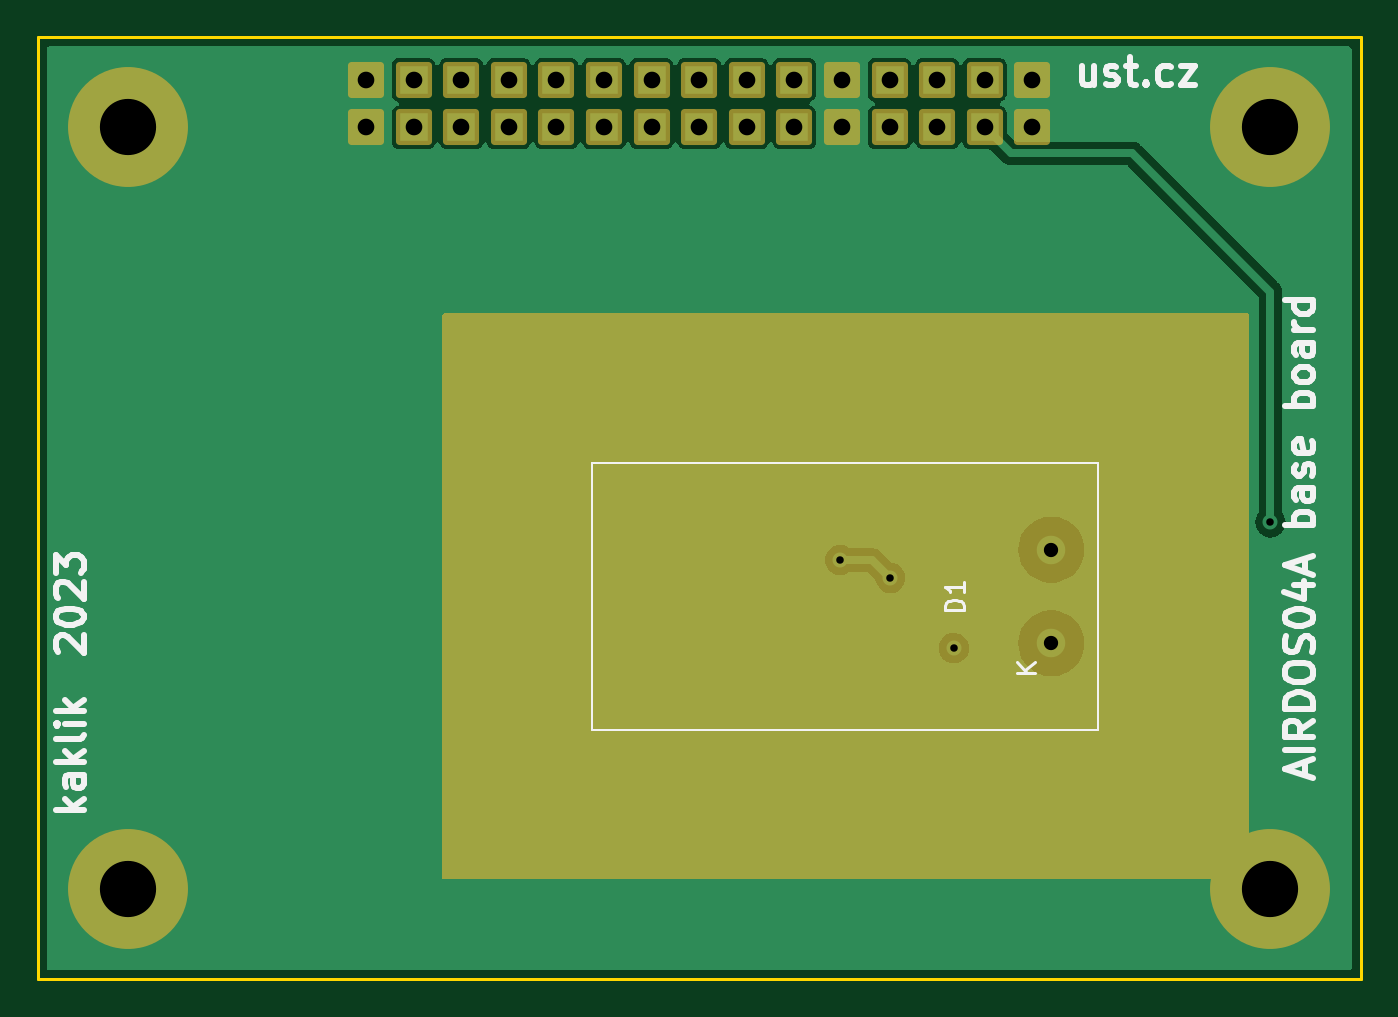
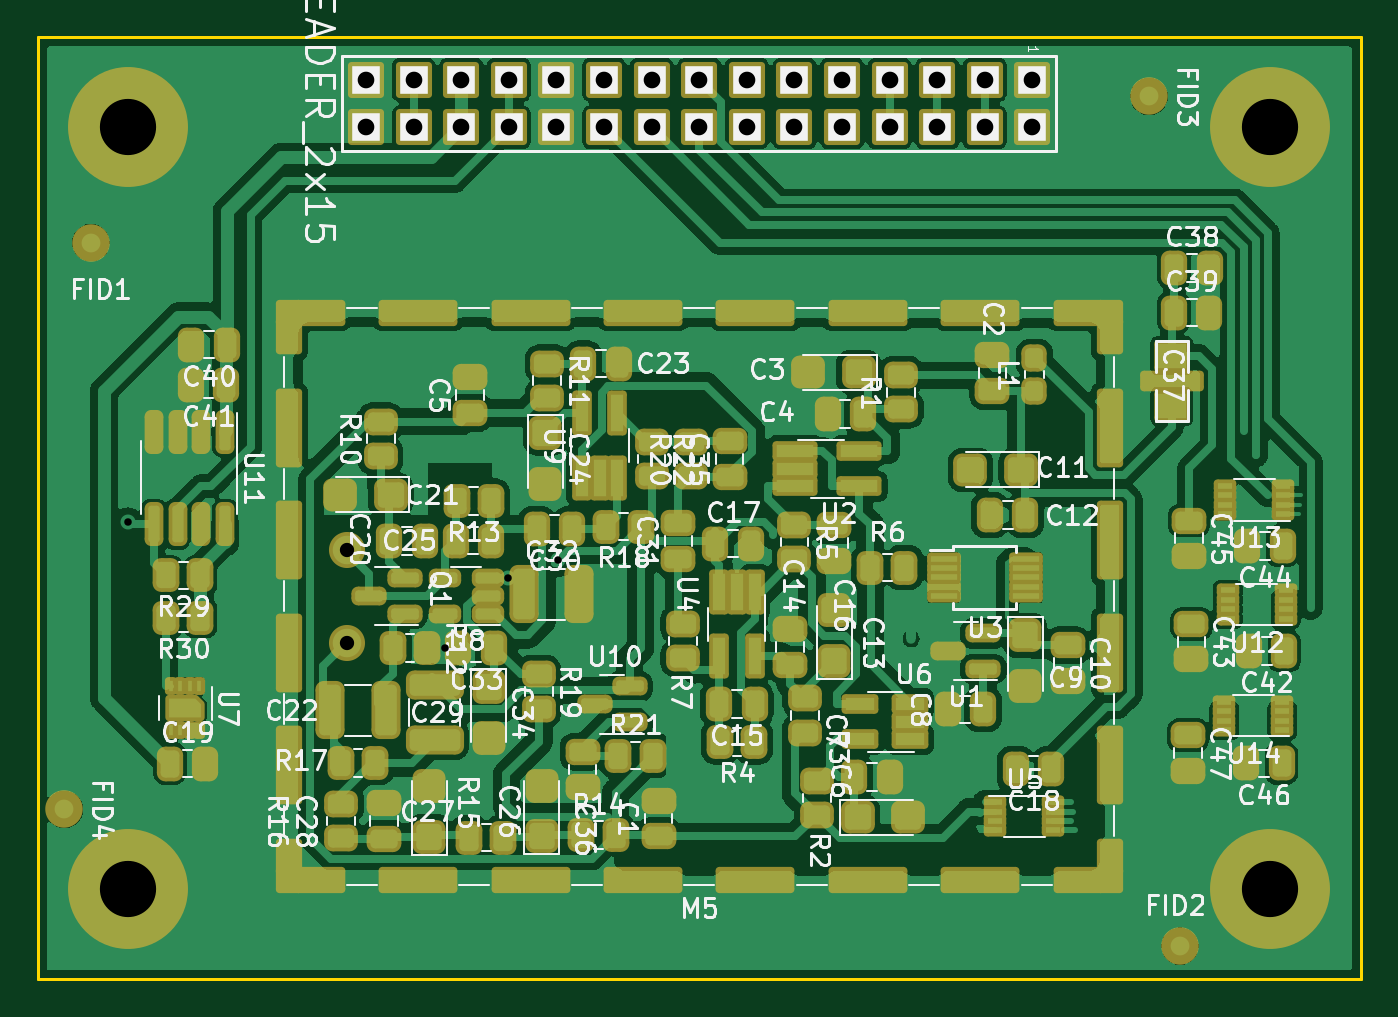
Circuit board: 10 layer files. Board 70.6 x 50.3 mm.
- bottom_copper: AIRDOS04A_base-B_Cu.gbr (204791 bytes)
- bottom_mask: AIRDOS04A_base-B_Mask.gbr (14619 bytes)
- paste: AIRDOS04A_base-B_Paste.gbr (11690 bytes)
- bottom_silk: AIRDOS04A_base-B_Silkscreen.gbr (142246 bytes)
- outline: AIRDOS04A_base-Edge_Cuts.gbr (645 bytes)
- top_copper: AIRDOS04A_base-F_Cu.gbr (25663 bytes)
- top_mask: AIRDOS04A_base-F_Mask.gbr (2549 bytes)
- top_silk: AIRDOS04A_base-F_Silkscreen.gbr (16755 bytes)
- drill: AIRDOS04A_base-NPTH_drill.drl (312 bytes)
- drill: AIRDOS04A_base-PTH_drill.drl (1050 bytes)

=== bottom_copper: AIRDOS04A_base-B_Cu.gbr (204791 bytes, source omitted) ===
=== bottom_mask: AIRDOS04A_base-B_Mask.gbr (14619 bytes, source omitted) ===
=== paste: AIRDOS04A_base-B_Paste.gbr (11690 bytes, source omitted) ===
=== bottom_silk: AIRDOS04A_base-B_Silkscreen.gbr (142246 bytes, source omitted) ===
=== outline: AIRDOS04A_base-Edge_Cuts.gbr ===
%TF.GenerationSoftware,KiCad,Pcbnew,7.0.8-7.0.8~ubuntu23.04.1*%
%TF.CreationDate,2023-11-09T23:42:43+00:00*%
%TF.ProjectId,AIRDOS04_base,41495244-4f53-4303-945f-626173652e6b,REV*%
%TF.SameCoordinates,PX66dd020PY81342c0*%
%TF.FileFunction,Profile,NP*%
%FSLAX46Y46*%
G04 Gerber Fmt 4.6, Leading zero omitted, Abs format (unit mm)*
G04 Created by KiCad (PCBNEW 7.0.8-7.0.8~ubuntu23.04.1) date 2023-11-09 23:42:43*
%MOMM*%
%LPD*%
G01*
G04 APERTURE LIST*
%TA.AperFunction,Profile*%
%ADD10C,0.150000*%
%TD*%
G04 APERTURE END LIST*
D10*
X5334000Y55626000D02*
X75946000Y55626000D01*
X75946000Y5334001D01*
X5334000Y5334001D01*
X5334000Y55626000D01*
M02*

=== top_copper: AIRDOS04A_base-F_Cu.gbr (25663 bytes, source omitted) ===
=== top_mask: AIRDOS04A_base-F_Mask.gbr (2549 bytes, source withheld) ===
=== top_silk: AIRDOS04A_base-F_Silkscreen.gbr (16755 bytes, source omitted) ===
=== drill: AIRDOS04A_base-NPTH_drill.drl ===
M48
; DRILL file {KiCad 7.0.8-7.0.8~ubuntu23.04.1} date Thu Nov  9 23:42:43 2023
; FORMAT={-:-/ absolute / metric / decimal}
; #@! TF.CreationDate,2023-11-09T23:42:43+00:00
; #@! TF.GenerationSoftware,Kicad,Pcbnew,7.0.8-7.0.8~ubuntu23.04.1
; #@! TF.FileFunction,NonPlated,1,2,NPTH
FMAT,2
METRIC
%
G90
G05
T0
M30

=== drill: AIRDOS04A_base-PTH_drill.drl ===
M48
; DRILL file {KiCad 7.0.8-7.0.8~ubuntu23.04.1} date Thu Nov  9 23:42:43 2023
; FORMAT={-:-/ absolute / metric / decimal}
; #@! TF.CreationDate,2023-11-09T23:42:43+00:00
; #@! TF.GenerationSoftware,Kicad,Pcbnew,7.0.8-7.0.8~ubuntu23.04.1
; #@! TF.FileFunction,Plated,1,2,PTH
FMAT,2
METRIC
; #@! TA.AperFunction,Plated,PTH,ViaDrill
T1C0.400
; #@! TA.AperFunction,Plated,PTH,ComponentDrill
T2C0.762
; #@! TA.AperFunction,Plated,PTH,ComponentDrill
T3C0.889
; #@! TA.AperFunction,Plated,PTH,ComponentDrill
T4C3.000
%
G90
G05
T1
X48.158Y27.711
X50.836Y26.756
X54.229Y23.012
X71.12Y29.718
T2
X59.424Y28.266
X59.424Y23.266
T3
X22.86Y53.34
X22.86Y50.8
X25.4Y53.34
X25.4Y50.8
X27.94Y53.34
X27.94Y50.8
X30.48Y53.34
X30.48Y50.8
X33.02Y53.34
X33.02Y50.8
X35.56Y53.34
X35.56Y50.8
X38.1Y53.34
X38.1Y50.8
X40.64Y53.34
X40.64Y50.8
X43.18Y53.34
X43.18Y50.8
X45.72Y53.34
X45.72Y50.8
X48.26Y53.34
X48.26Y50.8
X50.8Y53.34
X50.8Y50.8
X53.34Y53.34
X53.34Y50.8
X55.88Y53.34
X55.88Y50.8
X58.42Y53.34
X58.42Y50.8
T4
X10.16Y50.8
X10.16Y10.16
X71.12Y50.8
X71.12Y10.16
T0
M30
